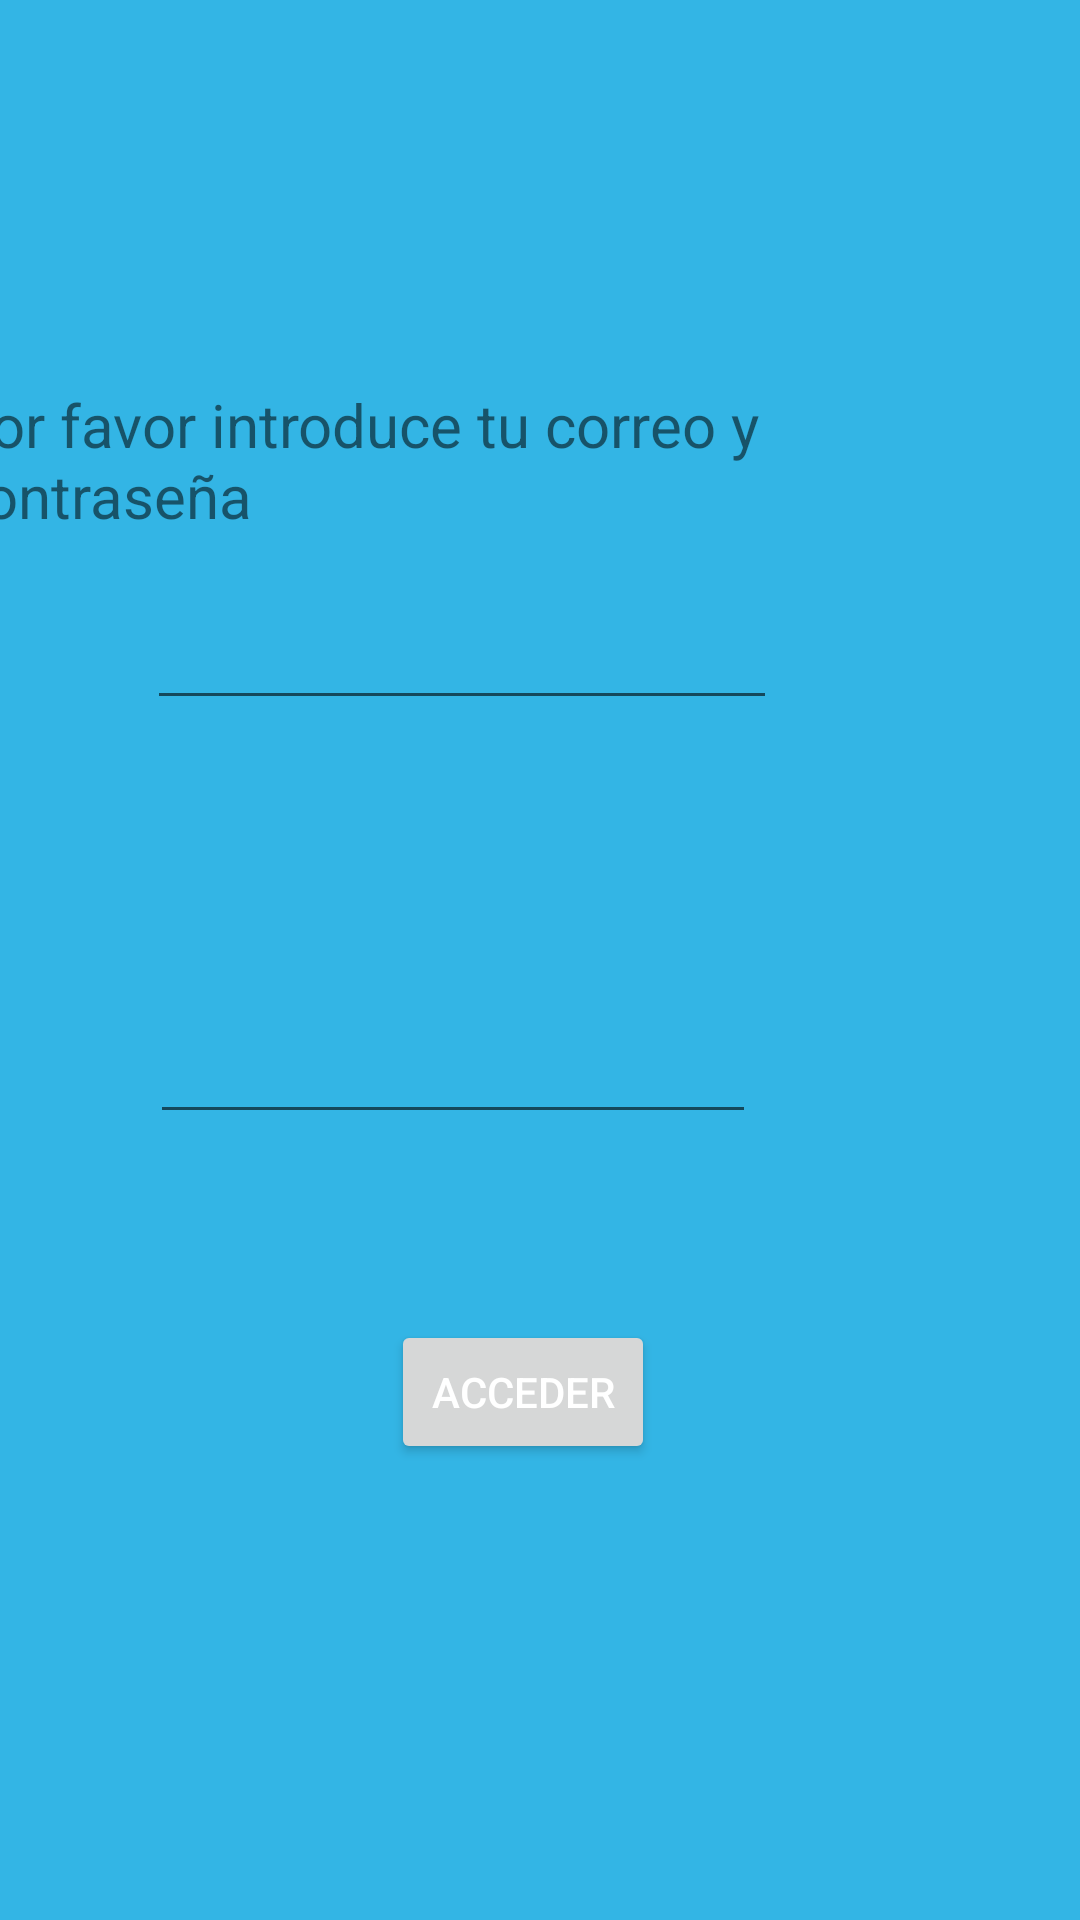

Android layout source for this screen:
<!-- AndroidManifest.xml: application theme Theme.FelipeTrueques -->
<!-- res/layout/activity_second.xml -->
<?xml version="1.0" encoding="utf-8"?>
<androidx.constraintlayout.widget.ConstraintLayout xmlns:android="http://schemas.android.com/apk/res/android"
    xmlns:app="http://schemas.android.com/apk/res-auto"
    xmlns:tools="http://schemas.android.com/tools"
    android:layout_width="match_parent"
    android:layout_height="match_parent"
    android:background="@android:color/holo_blue_light"
    tools:context=".SecondActivity">


    <TextView
        android:id="@+id/texto1"
        android:layout_width="wrap_content"
        android:layout_height="wrap_content"
        android:layout_marginTop="128dp"
        android:layout_marginEnd="16dp"
        android:text="@string/texto1"
        android:textSize="20sp"
        app:layout_constraintEnd_toEndOf="parent"
        app:layout_constraintTop_toTopOf="parent" />

    <EditText
        android:id="@+id/editTextTextEmailAddress2"
        android:layout_width="wrap_content"
        android:layout_height="wrap_content"
        android:layout_marginStart="101dp"
        android:layout_marginTop="44dp"
        android:layout_marginEnd="101dp"
        android:layout_marginBottom="45dp"
        android:ems="10"
        android:inputType="textEmailAddress"
        android:minHeight="48dp"
        app:layout_constraintBottom_toTopOf="@+id/editTextTextPassword"
        app:layout_constraintEnd_toEndOf="parent"
        app:layout_constraintHorizontal_bias="1.0"
        app:layout_constraintStart_toStartOf="parent"
        app:layout_constraintTop_toBottomOf="@+id/texto1"
        tools:ignore="SpeakableTextPresentCheck" />

    <EditText
        android:id="@+id/editTextTextPassword"
        android:layout_width="202dp"
        android:layout_height="48dp"
        android:layout_marginTop="45dp"
        android:layout_marginEnd="108dp"
        android:layout_marginBottom="93dp"
        android:ems="10"
        android:inputType="textPassword"
        app:layout_constraintBottom_toTopOf="@+id/boton2"
        app:layout_constraintEnd_toEndOf="parent"
        app:layout_constraintTop_toBottomOf="@+id/editTextTextEmailAddress2"
        tools:ignore="SpeakableTextPresentCheck" />

    <Button
        android:id="@+id/boton2"
        android:layout_width="wrap_content"
        android:layout_height="wrap_content"
        android:layout_marginStart="163dp"
        android:layout_marginEnd="160dp"
        android:layout_marginBottom="152dp"
        android:text="@string/boton2"
        android:textColor="@color/white"
        app:iconTint="@color/design_default_color_primary_dark"
        app:layout_constraintBottom_toBottomOf="parent"
        app:layout_constraintEnd_toEndOf="parent"
        app:layout_constraintHorizontal_bias="0.642"
        app:layout_constraintStart_toStartOf="parent" />

</androidx.constraintlayout.widget.ConstraintLayout>
<!-- resources referenced by this layout -->
<resources>
  <string name="boton2">Acceder</string>
  <string name="texto1">Por favor introduce tu correo y contraseña</string>
  <style name="Theme.FelipeTrueques" parent="Theme.MaterialComponents.DayNight.DarkActionBar">
          
          <item name="colorPrimary">@color/purple_500</item>
          <item name="colorPrimaryVariant">@color/purple_700</item>
          <item name="colorOnPrimary">@color/white</item>
          
          <item name="colorSecondary">@color/teal_200</item>
          <item name="colorSecondaryVariant">@color/teal_700</item>
          <item name="colorOnSecondary">@color/black</item>
          
          <item name="android:statusBarColor" tools:targetApi="l">?attr/colorPrimaryVariant</item>
          
      </style>
  <!-- not gathered from this repository: default colours our renderer supplied (Android Studio template values) -->
  <color name="purple_500">#FF6200EE</color>
  <color name="purple_700">#FF3700B3</color>
  <color name="teal_200">#FF03DAC5</color>
  <color name="teal_700">#FF018786</color>
  <color name="black">#FF000000</color>
  <color name="white">#FFFFFFFF</color>
</resources>
